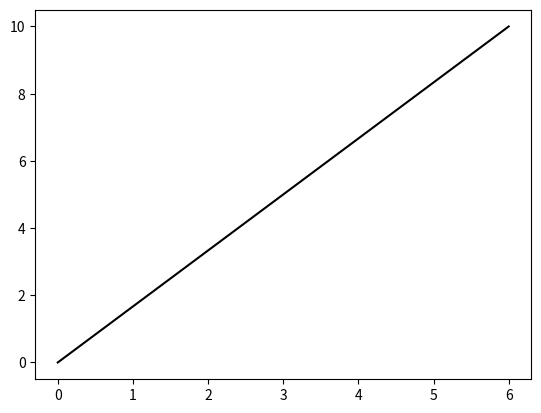

Write Python code to recreate this figure.
import matplotlib.pyplot as plt#for visualization
import numpy as np#for array operations

x=np.array([0,6])
y=np.array([0,10])
plt.plot(x,y,'-0')#creating a plot
plt.show()#displaying the plot
# *
# o
# -
# --